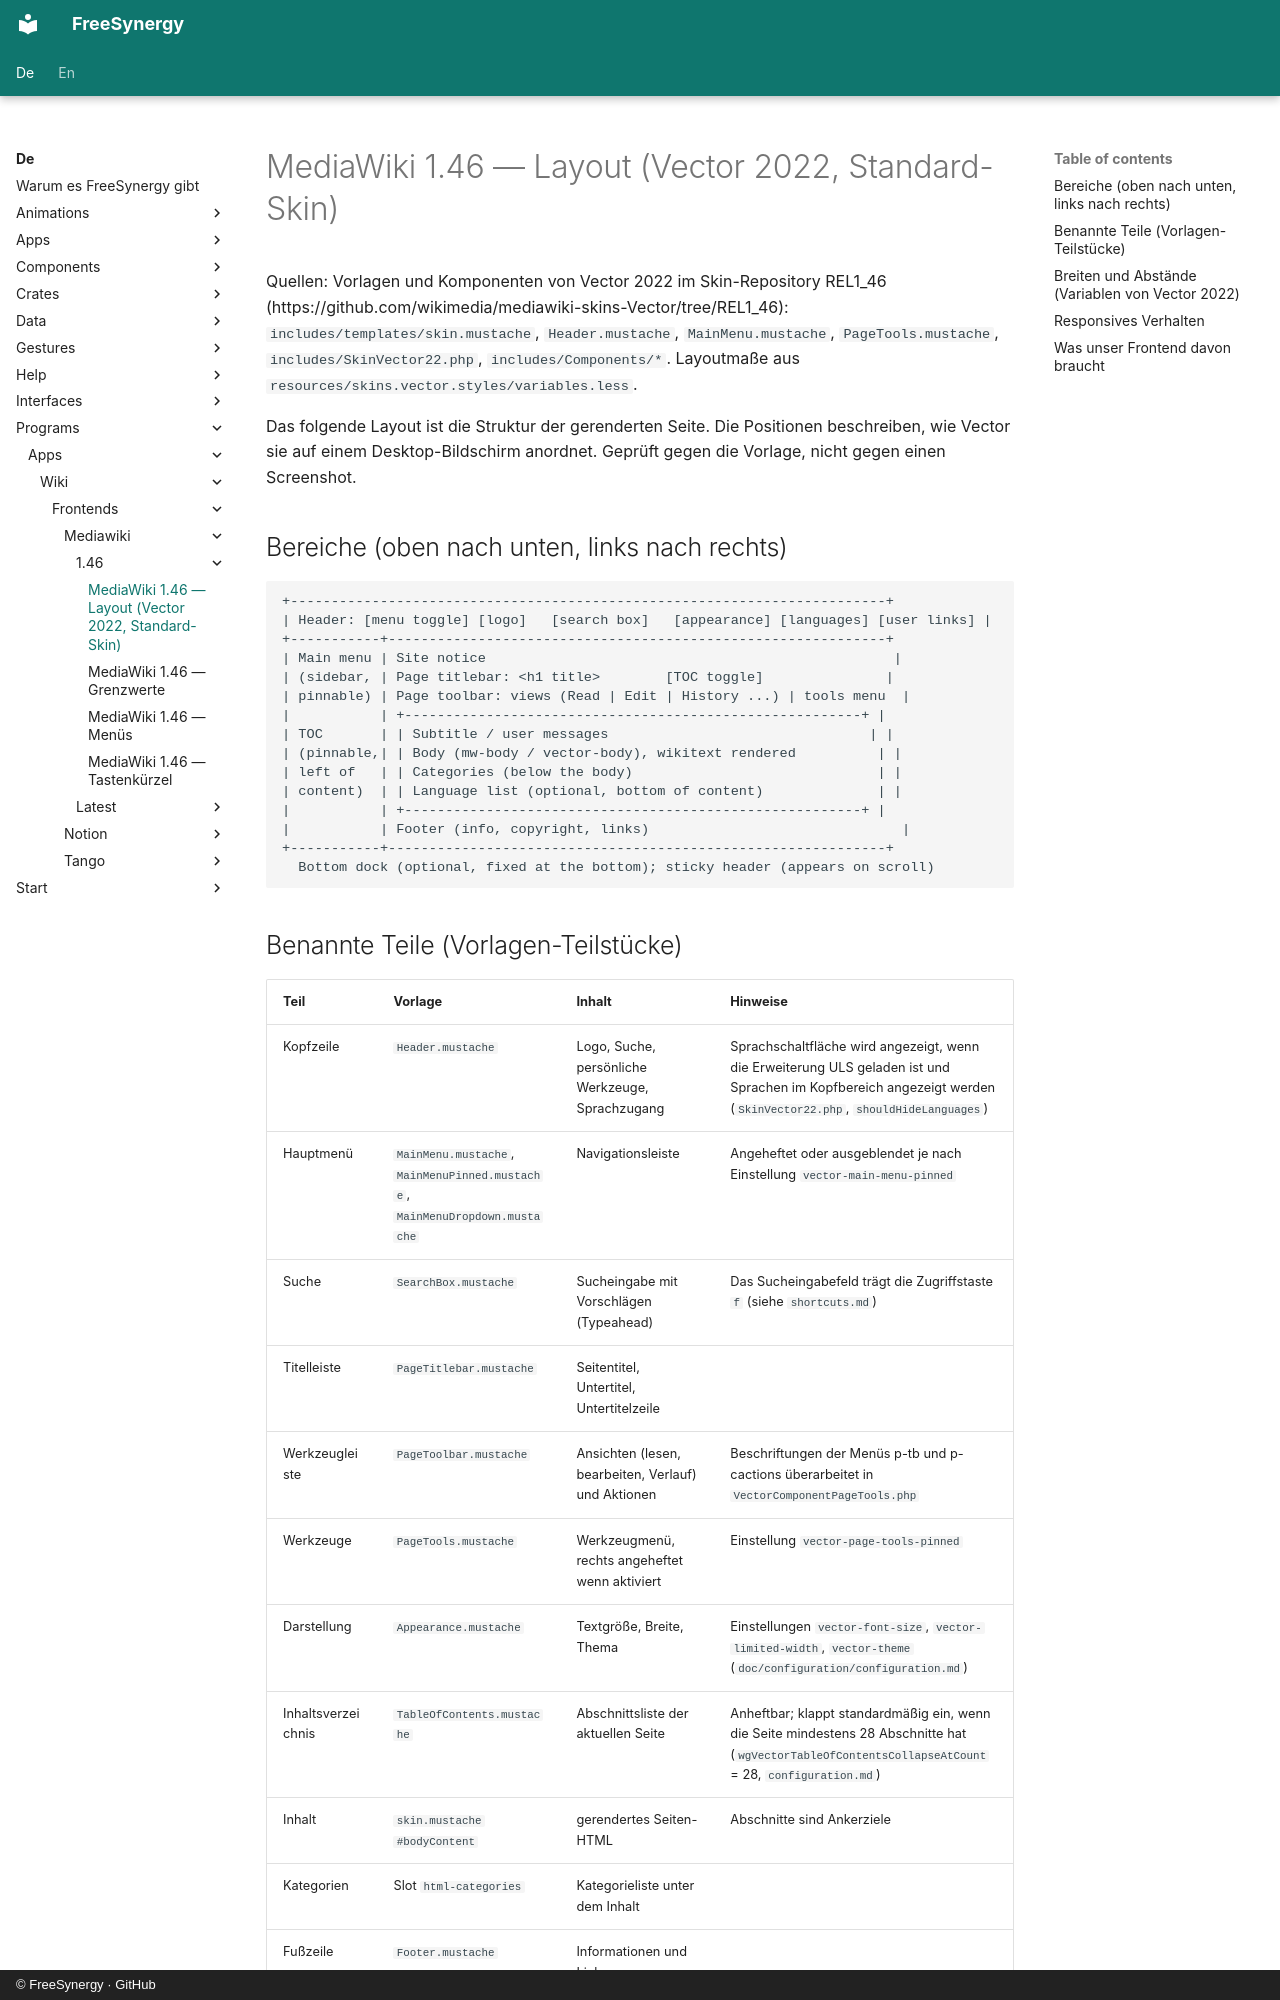

repository: FreeSynergy/fs-documentation · page: de/programs/apps/wiki/frontends/mediawiki/1.46/layout/index.html · generator: mkdocs · copyright: © FreeSynergy · GitHub

# MediaWiki 1.46 — Layout (Vector 2022, Standard-Skin)

Quellen: Vorlagen und Komponenten von Vector 2022 im Skin-Repository REL1_46 (https://github.com/wikimedia/mediawiki-skins-Vector/tree/REL1_46): `includes/templates/skin.mustache`, `Header.mustache`, `MainMenu.mustache`, `PageTools.mustache`, `includes/SkinVector22.php`, `includes/Components/*`. Layoutmaße aus `resources/skins.vector.styles/variables.less`.

Das folgende Layout ist die Struktur der gerenderten Seite. Die Positionen beschreiben, wie Vector sie auf einem Desktop-Bildschirm anordnet. Geprüft gegen die Vorlage, nicht gegen einen Screenshot.

## Bereiche (oben nach unten, links nach rechts)

```
+-------------------------------------------------------------------------+
| Header: [menu toggle] [logo]   [search box]   [appearance] [languages] [user links] |
+-----------+-------------------------------------------------------------+
| Main menu | Site notice                                                  |
| (sidebar, | Page titlebar: <h1 title>        [TOC toggle]               |
| pinnable) | Page toolbar: views (Read | Edit | History ...) | tools menu  |
|           | +--------------------------------------------------------+ |
| TOC       | | Subtitle / user messages                                | |
| (pinnable,| | Body (mw-body / vector-body), wikitext rendered          | |
| left of   | | Categories (below the body)                              | |
| content)  | | Language list (optional, bottom of content)              | |
|           | +--------------------------------------------------------+ |
|           | Footer (info, copyright, links)                               |
+-----------+-------------------------------------------------------------+
  Bottom dock (optional, fixed at the bottom); sticky header (appears on scroll)
```
